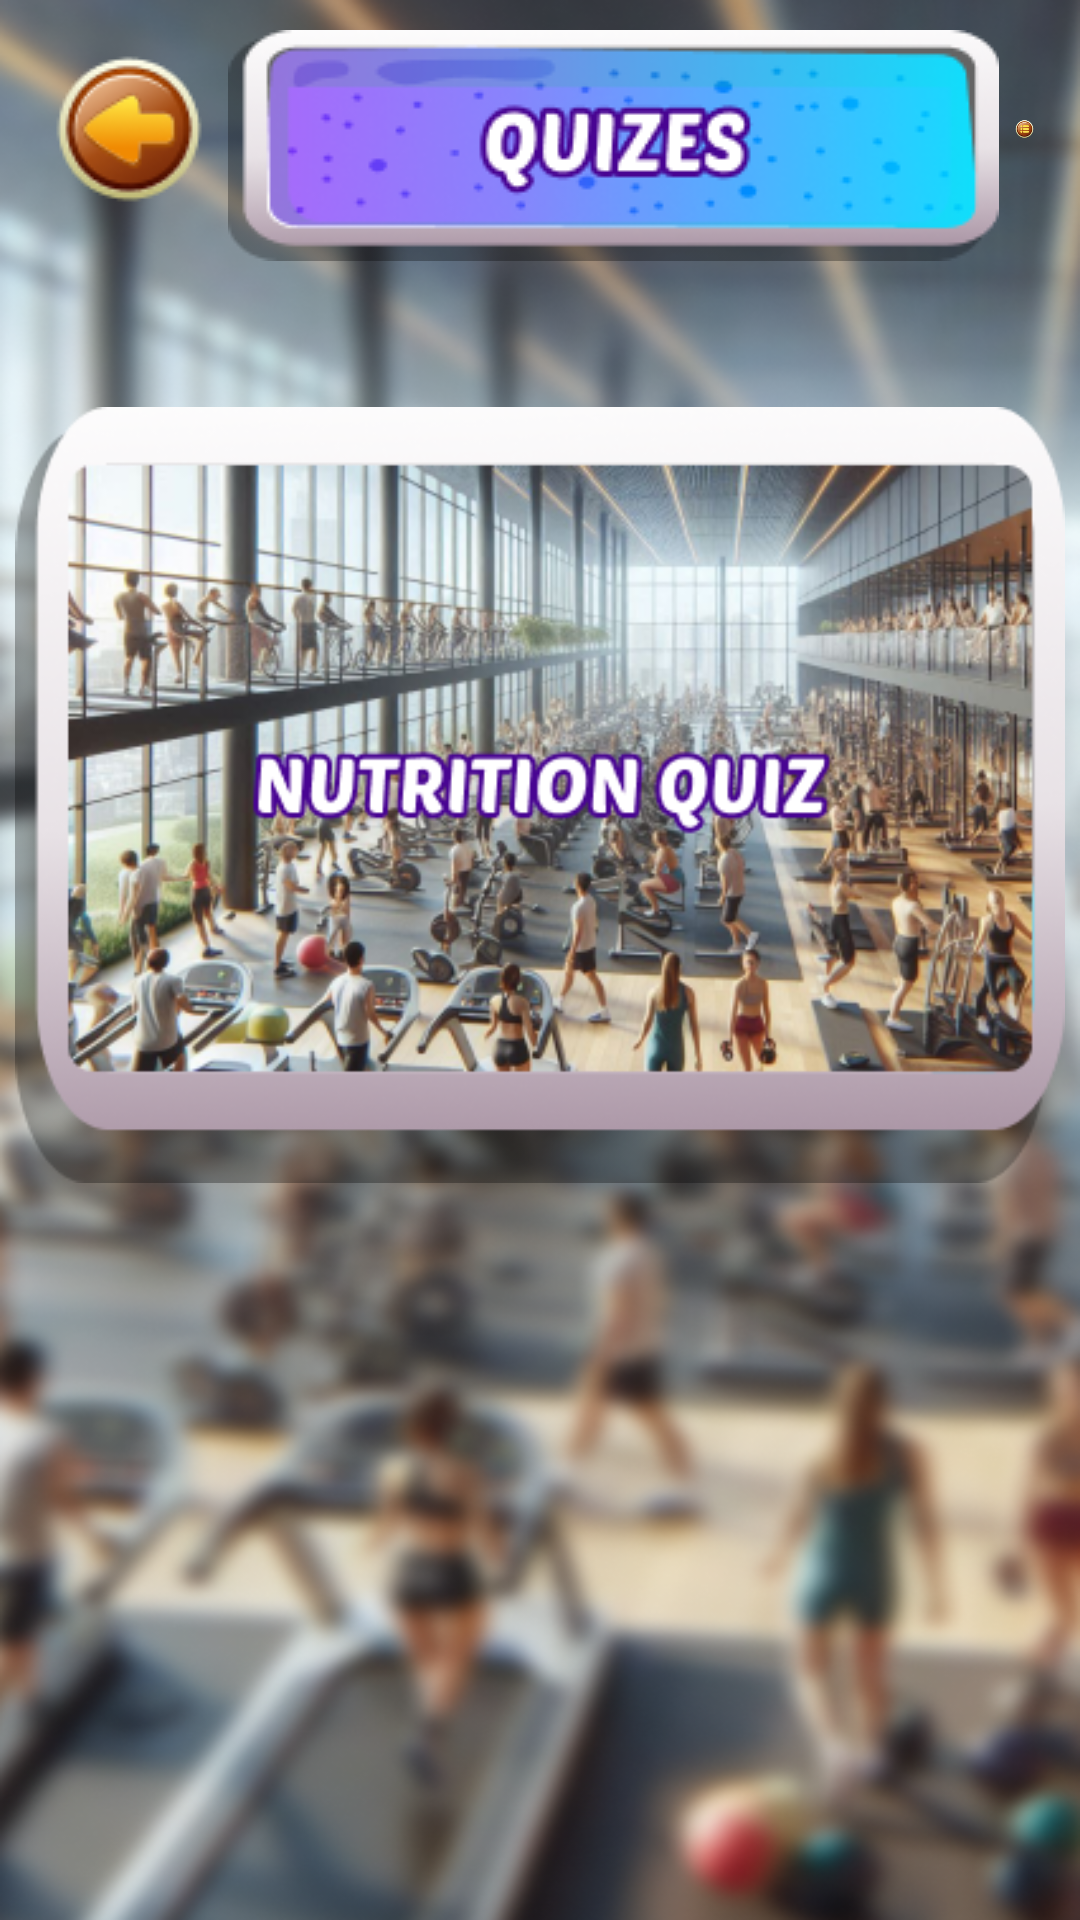

This screen was rendered from an Android layout file. Write that file and the resources it references.
<!-- AndroidManifest.xml: application theme Theme.TrainRabbit. -->
<!-- res/layout/activity_quizs.xml -->
<?xml version="1.0" encoding="utf-8"?>
<LinearLayout xmlns:android="http://schemas.android.com/apk/res/android"
    xmlns:tools="http://schemas.android.com/tools"
    android:id="@+id/main"
    android:layout_width="match_parent"
    android:layout_height="match_parent"
    android:orientation="vertical"
    android:background="@drawable/bgmain"
    tools:context=".Quizs">


    <ScrollView
        android:layout_width="match_parent"
        android:layout_height="wrap_content"
        >

        <LinearLayout
            android:layout_width="match_parent"
            android:layout_height="wrap_content"
            android:orientation="vertical"
            >

            <LinearLayout
                android:layout_width="wrap_content"
                android:layout_height="wrap_content"
                android:orientation="horizontal"
                android:layout_gravity="center"
                android:layout_margin="10dp"
                >

                <ImageView
                    android:id="@+id/BackBtn"
                    android:layout_width="match_parent"
                    android:layout_height="wrap_content"
                    android:src="@drawable/backbtn"
                    android:layout_margin="5dp"
                    />

                <ImageView
                    android:layout_width="match_parent"
                    android:layout_height="wrap_content"
                    android:src="@drawable/quizhead"

                    />

                <ImageView
                    android:id="@+id/MenuBtn"
                    android:layout_width="match_parent"
                    android:layout_height="wrap_content"
                    android:src="@drawable/menubtn"
                    android:layout_margin="5dp"
                    />


            </LinearLayout>


            <ImageView
                android:id="@+id/WorkoutQuizBtn"
                android:layout_width="match_parent"
                android:layout_height="wrap_content"
                android:src="@drawable/quizworkoutquiz"
                android:layout_margin="5dp"
                />



            <ImageView
                android:id="@+id/NutritionQuizBtn"
                android:layout_width="match_parent"
                android:layout_height="wrap_content"
                android:src="@drawable/quiznutritionquiz"
                android:layout_margin="5dp"
                />





        </LinearLayout>

    </ScrollView>



</LinearLayout>
<!-- resources referenced by this layout -->
<resources>
  <!-- drawable backbtn: png bitmap (drawable, 4365 bytes) -->
  <!-- drawable bgmain: png bitmap (drawable, 501945 bytes) -->
  <!-- drawable menubtn: png bitmap (drawable, 4400 bytes) -->
  <!-- drawable quizhead: png bitmap (drawable, 17383 bytes) -->
  <!-- drawable quiznutritionquiz: png bitmap (drawable, 222639 bytes) -->
  <style name="Theme.TrainRabbit." parent="Theme.MaterialComponents.DayNight.NoActionBar">
          
          <item name="colorPrimary">@color/purple_500</item>
          <item name="colorPrimaryVariant">#491778</item>
          <item name="colorOnPrimary">@color/white</item>
          
          <item name="colorSecondary">@color/teal_200</item>
          <item name="colorSecondaryVariant">@color/teal_700</item>
          <item name="colorOnSecondary">@color/black</item>
          
          <item name="android:statusBarColor">#161426</item>
          
  
      </style>
  <color name="purple_500">#FF6200EE</color>
  <color name="white">#FFFFFFFF</color>
  <color name="teal_200">#FF03DAC5</color>
  <color name="teal_700">#FF018786</color>
  <color name="black">#FF000000</color>
</resources>
